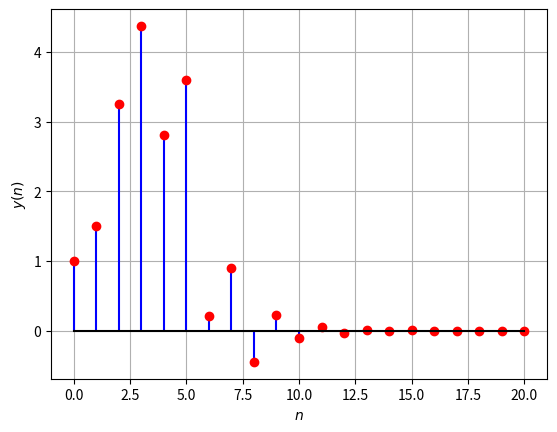

Write the Python code that produced this figure.
import numpy as np
import matplotlib.pyplot as plt

n = np.arange(14)
fn=(-1/2)**n
hn1=np.pad(fn, (0,2), 'constant', constant_values=(0))
hn2=np.pad(fn, (2,0), 'constant', constant_values=(0))
h = hn1+hn2

nh=len(h)
x=np.array([1.0,2.0,3.0,4.0,2.0,1.0])
nx = len(x)

y = np.zeros(nx+nh-1)

for k in range(0,nx+nh-1):
	for n in range(0,nx):
		if k-n >= 0 and k-n < nh:
			y[k]+=x[n]*h[k-n]


plt.stem(range(0,nx+nh-1),y,linefmt='b-', markerfmt='ro', basefmt='k')
plt.xlabel('$n$')
plt.ylabel('$y(n)$')
plt.grid()

plt.savefig('y_by_conv.png')